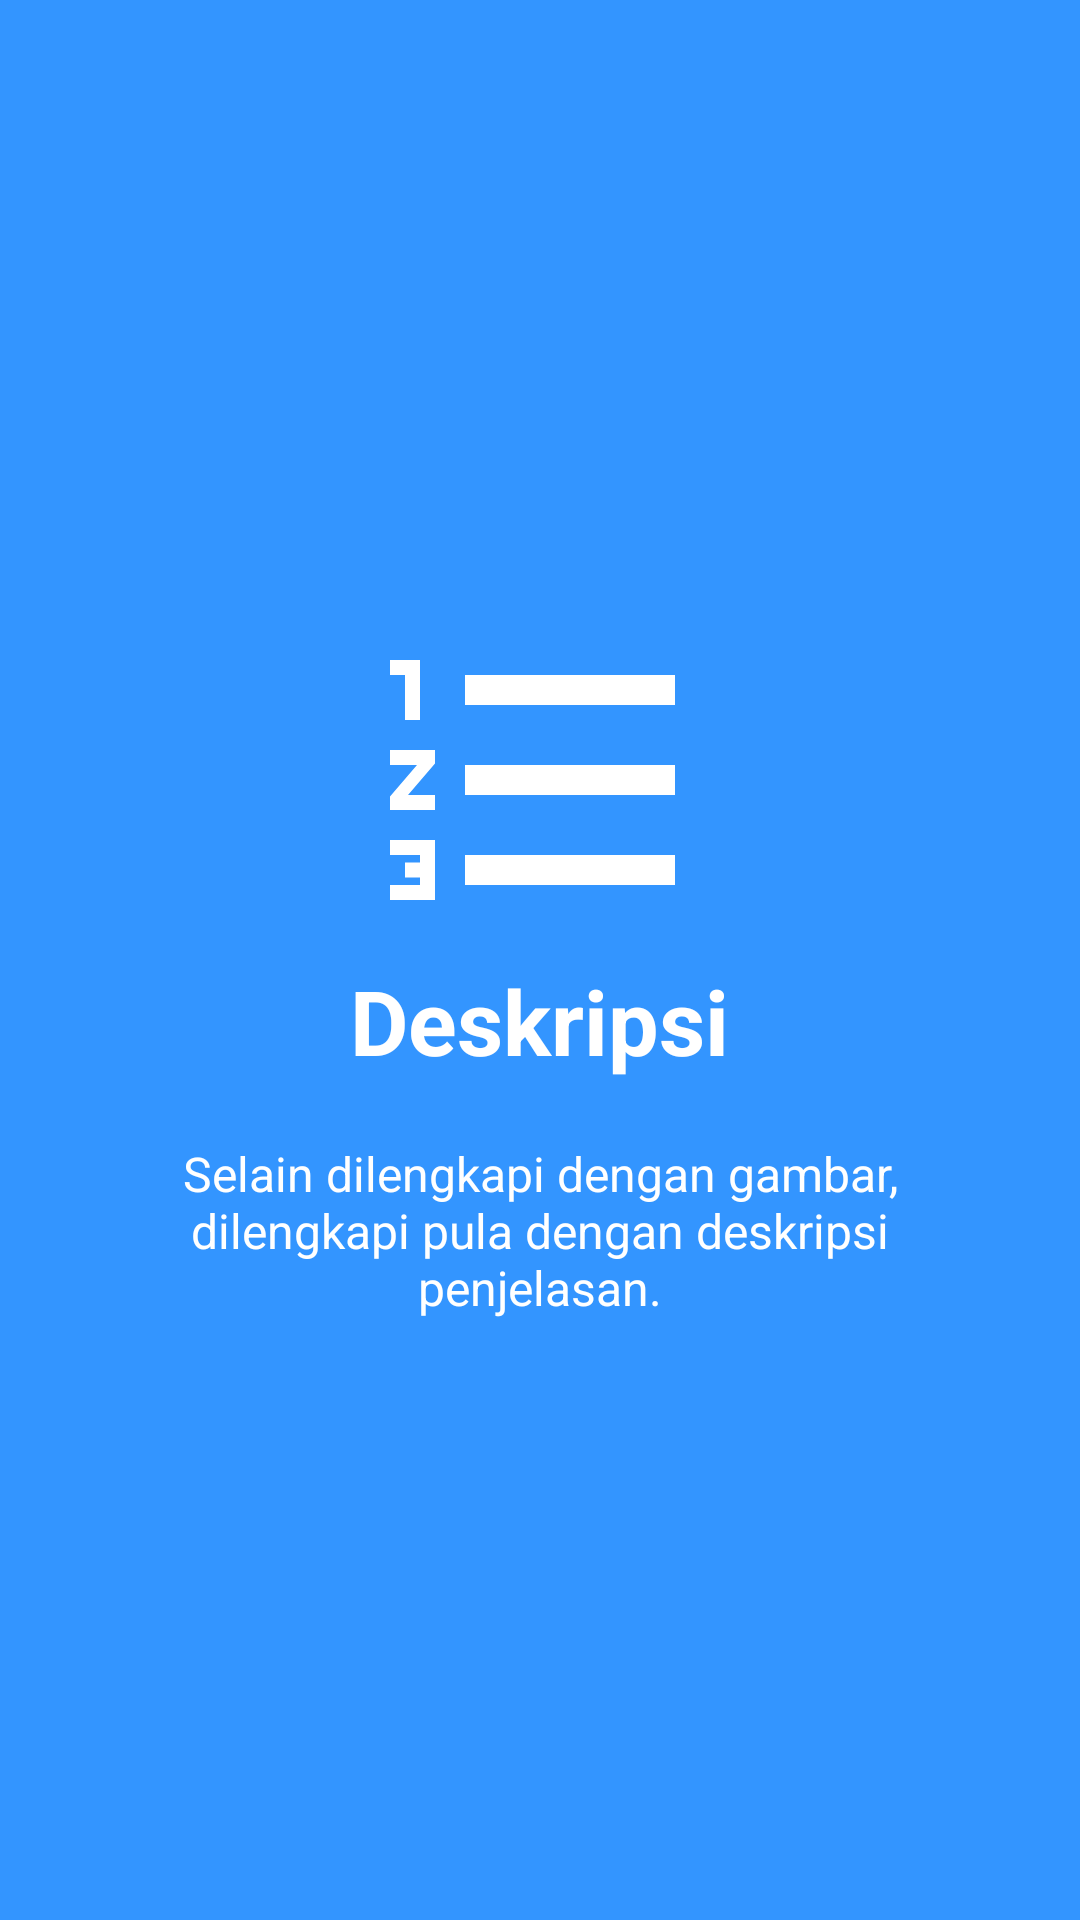

The Android layout XML behind this screen, and the referenced resources:
<!-- AndroidManifest.xml: application theme AppTheme -->
<!-- res/layout/welcome_slide3.xml -->
<?xml version="1.0" encoding="utf-8"?>
<RelativeLayout xmlns:android="http://schemas.android.com/apk/res/android"
    android:layout_width="match_parent"
    android:layout_height="match_parent"
    android:background="@color/bg_screen3">

    <LinearLayout
        android:layout_width="wrap_content"
        android:layout_height="wrap_content"
        android:layout_centerInParent="true"
        android:gravity="center_horizontal"
        android:orientation="vertical">

        <ImageView
            android:tint="@color/white"
            android:layout_width="@dimen/img_width_height"
            android:layout_height="@dimen/img_width_height"
            android:src="@drawable/ic_format_list" />

        <TextView
            android:layout_width="wrap_content"
            android:layout_height="wrap_content"
            android:text="@string/slide_3_title"
            android:textColor="@android:color/white"
            android:textSize="@dimen/slide_title"
            android:textStyle="bold" />

        <TextView
            android:layout_width="wrap_content"
            android:layout_height="wrap_content"
            android:layout_marginTop="20dp"
            android:paddingLeft="@dimen/desc_padding"
            android:paddingRight="@dimen/desc_padding"
            android:text="@string/slide_3_desc"
            android:textAlignment="center"
            android:textColor="@android:color/white"
            android:textSize="@dimen/slide_desc" />

    </LinearLayout>

</RelativeLayout>
<!-- resources referenced by this layout -->
<resources>
  <color name="bg_screen3">#3395ff</color>
  <color name="white">#FFFFFF</color>
  <dimen name="desc_padding">40dp</dimen>
  <dimen name="img_width_height">120dp</dimen>
  <dimen name="slide_desc">16dp</dimen>
  <dimen name="slide_title">30dp</dimen>
  <!-- drawable ic_format_list (drawable) -->
  <vector android:height="100dp" android:viewportHeight="24.0"
      android:viewportWidth="24.0" android:width="100dp" xmlns:android="http://schemas.android.com/apk/res/android">
      <path android:fillColor="#ffffffff" android:pathData="M2,17h2v0.5L3,17.5v1h1v0.5L2,19v1h3v-4L2,16v1zM3,8h1L4,4L2,4v1h1v3zM2,11h1.8L2,13.1v0.9h3v-1L3.2,13L5,10.9L5,10L2,10v1zM7,5v2h14L21,5L7,5zM7,19h14v-2L7,17v2zM7,13h14v-2L7,11v2z"/>
  </vector>
  <string name="slide_3_desc">Selain dilengkapi dengan gambar, dilengkapi pula dengan deskripsi penjelasan.</string>
  <string name="slide_3_title">Deskripsi</string>
  <style name="AppTheme" parent="Theme.AppCompat.Light.DarkActionBar">
          
          <item name="colorPrimary">@color/colorPrimary</item>
          <item name="colorPrimaryDark">@color/colorPrimaryDark</item>
          <item name="colorAccent">@color/colorAccent</item>
      </style>
  <color name="colorPrimary">#f44336</color>
  <color name="colorPrimaryDark">#c62828</color>
  <color name="colorAccent">#d32f2f</color>
</resources>
